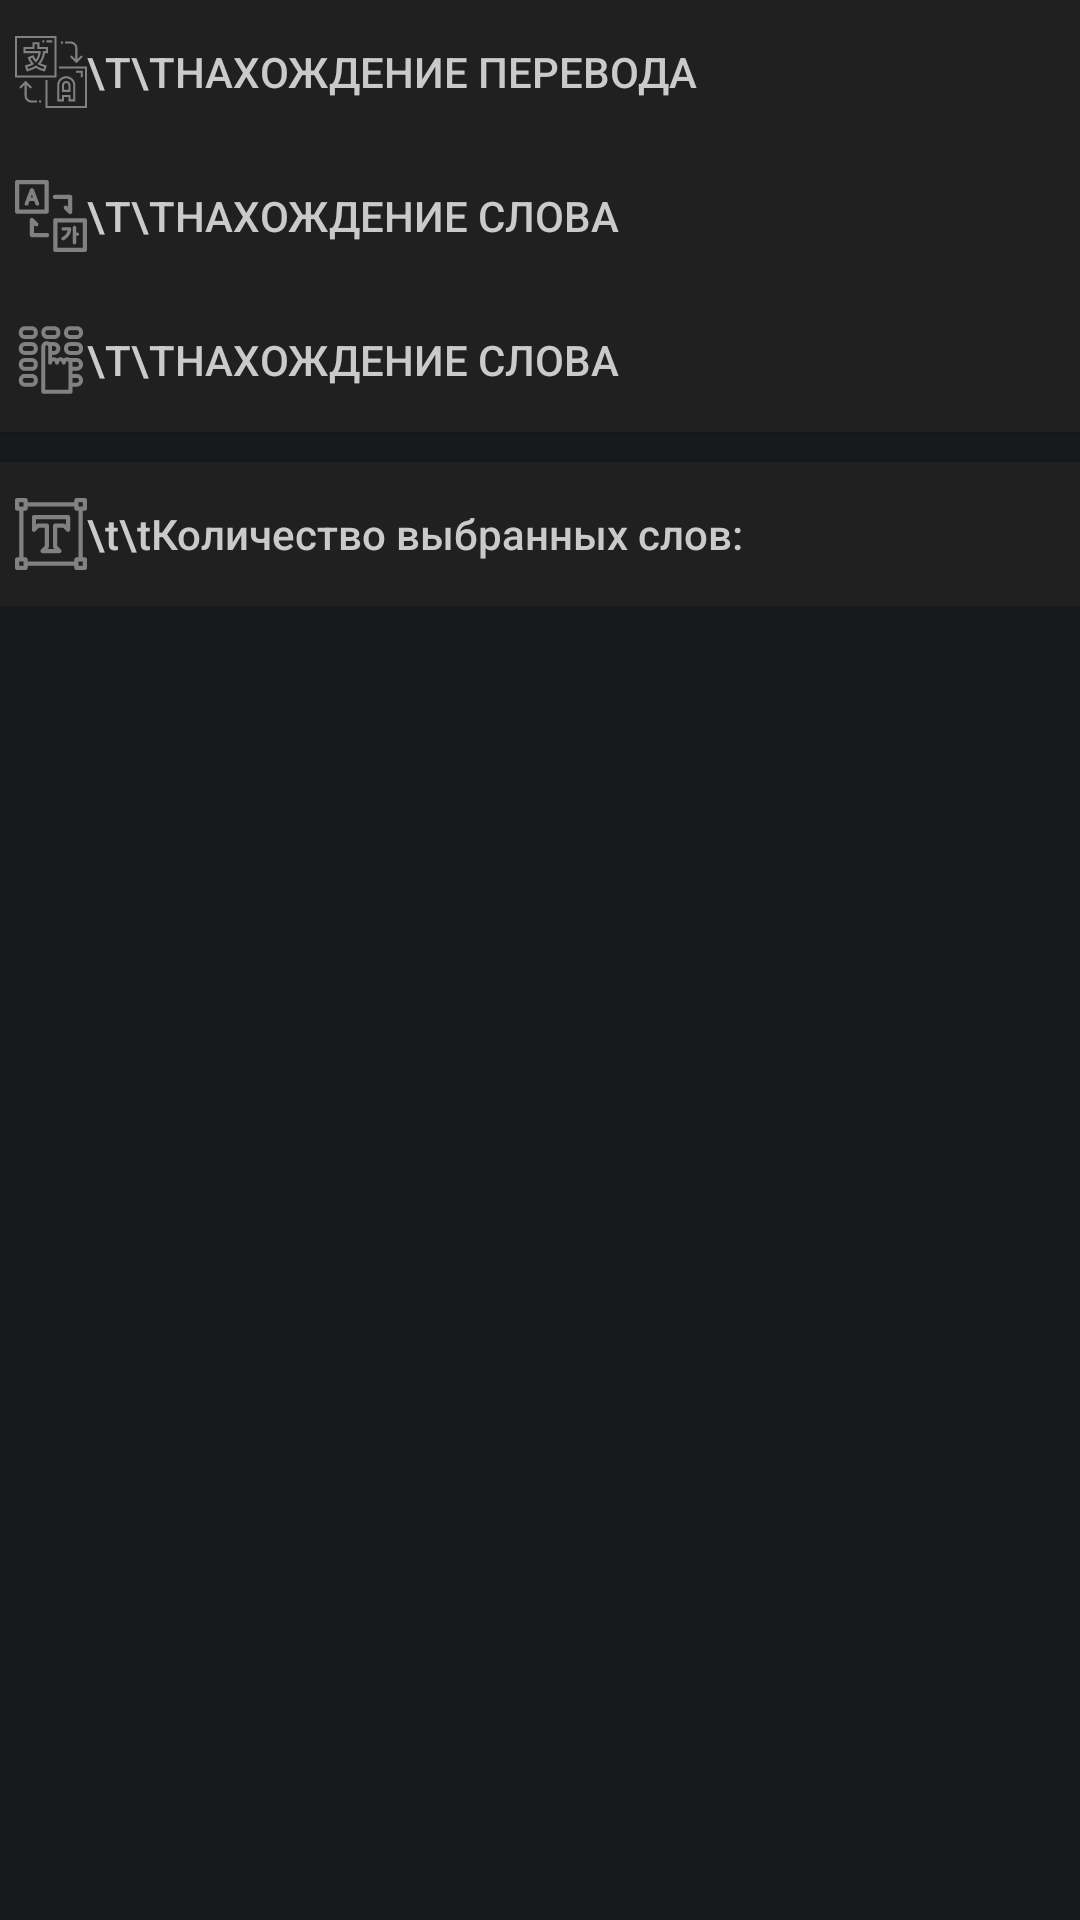

The Android layout XML behind this screen, and the referenced resources:
<!-- AndroidManifest.xml: application theme AppTheme -->
<!-- res/layout/fragment_lesson_type.xml -->
<?xml version="1.0" encoding="utf-8"?>
<androidx.coordinatorlayout.widget.CoordinatorLayout xmlns:android="http://schemas.android.com/apk/res/android"
    android:layout_width="match_parent"
    android:layout_height="match_parent"
    android:background="?attr/colorPrimaryDark"
    android:orientation="vertical">

    <LinearLayout
        android:layout_width="match_parent"
        android:layout_height="wrap_content"
        android:orientation="vertical">


        <Button
            android:id="@+id/button_foreign_to_word"
            android:layout_width="match_parent"
            android:layout_height="wrap_content"
            android:background="?attr/colorPrimary"
            android:drawableStart="@drawable/ic_foreign_to_word"
            android:padding="5sp"
            android:text="\t\tНахождение перевода"
            android:textAlignment="textStart"
            android:textColor="?attr/textColor" />

        <Button
            android:id="@+id/button_word_to_foreign"
            android:layout_width="match_parent"
            android:layout_height="wrap_content"
            android:background="?attr/colorPrimary"
            android:drawableStart="@drawable/ic_word_to_foreign"
            android:padding="5sp"
            android:text="\t\tНахождение слова"
            android:textAlignment="textStart"
            android:textColor="?attr/textColor" />

        <Button
            android:id="@+id/button_match"
            android:layout_width="match_parent"
            android:layout_height="wrap_content"
            android:background="?attr/colorPrimary"
            android:drawableStart="@drawable/ic_match"
            android:padding="5sp"
            android:text="\t\tНахождение слова"
            android:textAlignment="textStart"
            android:textColor="?attr/textColor" />
        <Button
            android:layout_marginTop="10sp"
            android:id="@+id/button_wordCount"
            android:layout_width="match_parent"
            android:layout_height="wrap_content"
            android:background="?attr/colorPrimary"
            android:drawableStart="@drawable/ic_text"
            android:padding="5sp"
            android:text="\t\tКоличество выбранных слов:"
            android:textAllCaps="false"
            android:textAlignment="textStart"
            android:textColor="?attr/textColor" />
    </LinearLayout>
</androidx.coordinatorlayout.widget.CoordinatorLayout>
<!-- resources referenced by this layout -->
<resources>
  <!-- drawable ic_foreign_to_word: vector/xml drawable (drawable, 3830 chars, omitted) -->
  <!-- drawable ic_match: vector/xml drawable (drawable, 5300 chars, omitted) -->
  <!-- drawable ic_text (drawable) -->
  <vector android:height="24dp" android:viewportHeight="512"
      android:viewportWidth="512" android:width="24dp" xmlns:android="http://schemas.android.com/apk/res/android">
      <path android:fillColor="?attr/hintColor" android:pathData="m377,121h-242c-8.285,0 -15,6.715 -15,15v90c0,6.066 3.656,11.535 9.262,13.859 5.602,2.32 12.055,1.035 16.344,-3.254l25.609,-25.605h39.785v129.785l-25.605,25.609c-4.289,4.289 -5.574,10.742 -3.254,16.348 2.324,5.605 7.793,9.258 13.859,9.258h120c6.066,0 11.535,-3.656 13.859,-9.262 2.32,-5.602 1.035,-12.055 -3.254,-16.344l-25.605,-25.609v-129.785h39.785l25.609,25.605c4.289,4.293 10.742,5.574 16.348,3.254 5.605,-2.324 9.258,-7.793 9.258,-13.859v-90c0,-8.285 -6.715,-15 -15,-15zM362,189.785 L357.605,185.395c-2.813,-2.813 -6.629,-4.395 -10.605,-4.395h-61c-8.285,0 -15,6.715 -15,15v151c0,3.977 1.582,7.793 4.395,10.605l4.391,4.395h-47.57l4.391,-4.395c2.813,-2.813 4.395,-6.629 4.395,-10.605v-151c0,-8.285 -6.715,-15 -15,-15h-61c-3.977,0 -7.793,1.582 -10.605,4.395l-4.395,4.391v-38.785h212zM362,189.785"/>
      <path android:fillColor="?attr/hintColor" android:pathData="m497,0h-60c-8.285,0 -15,6.715 -15,15v15h-332v-15c0,-8.285 -6.715,-15 -15,-15h-60c-8.285,0 -15,6.715 -15,15v60c0,8.285 6.715,15 15,15h15v332h-15c-8.285,0 -15,6.715 -15,15v60c0,8.285 6.715,15 15,15h60c8.285,0 15,-6.715 15,-15v-15h332v15c0,8.285 6.715,15 15,15h60c8.285,0 15,-6.715 15,-15v-60c0,-8.285 -6.715,-15 -15,-15h-15v-332h15c8.285,0 15,-6.715 15,-15v-60c0,-8.285 -6.715,-15 -15,-15zM30,30h30v30h-30zM60,482h-30v-30h30zM482,482h-30v-30h30zM452,422h-15c-8.285,0 -15,6.715 -15,15v15h-332v-15c0,-8.285 -6.715,-15 -15,-15h-15v-332h15c8.285,0 15,-6.715 15,-15v-15h332v15c0,8.285 6.715,15 15,15h15zM482,60h-30v-30h30zM482,60"/>
  </vector>
  <!-- drawable ic_word_to_foreign: vector/xml drawable (drawable, 3169 chars, omitted) -->
  <style name="AppTheme" parent="Theme.AppCompat.Light.NoActionBar">
          
          <item name="android:windowIsTranslucent">true</item>
          <item name="android:windowBackground">@android:color/transparent</item>
          <item name="colorPrimary">#202020</item>
          <item name="colorPrimaryDark">#171A1D</item>
          <item name="colorAccent">#FF9800</item>
          <item name="cardbackground">#272626</item>
          <item name="textColor">#CACACA</item>
          <item name="textColorTag">#D6991F</item>
          <item name="textWebColor">#0A63A0</item>
          <item name="hintColor">#818181</item>
  
          <item name="buttoncolorselected">#CE4B23</item>
          <item name="buttoncolorcorrect">#3A8B34</item>
          <item name="buttoncolorincorrect">#9B1731</item>
      </style>
</resources>
